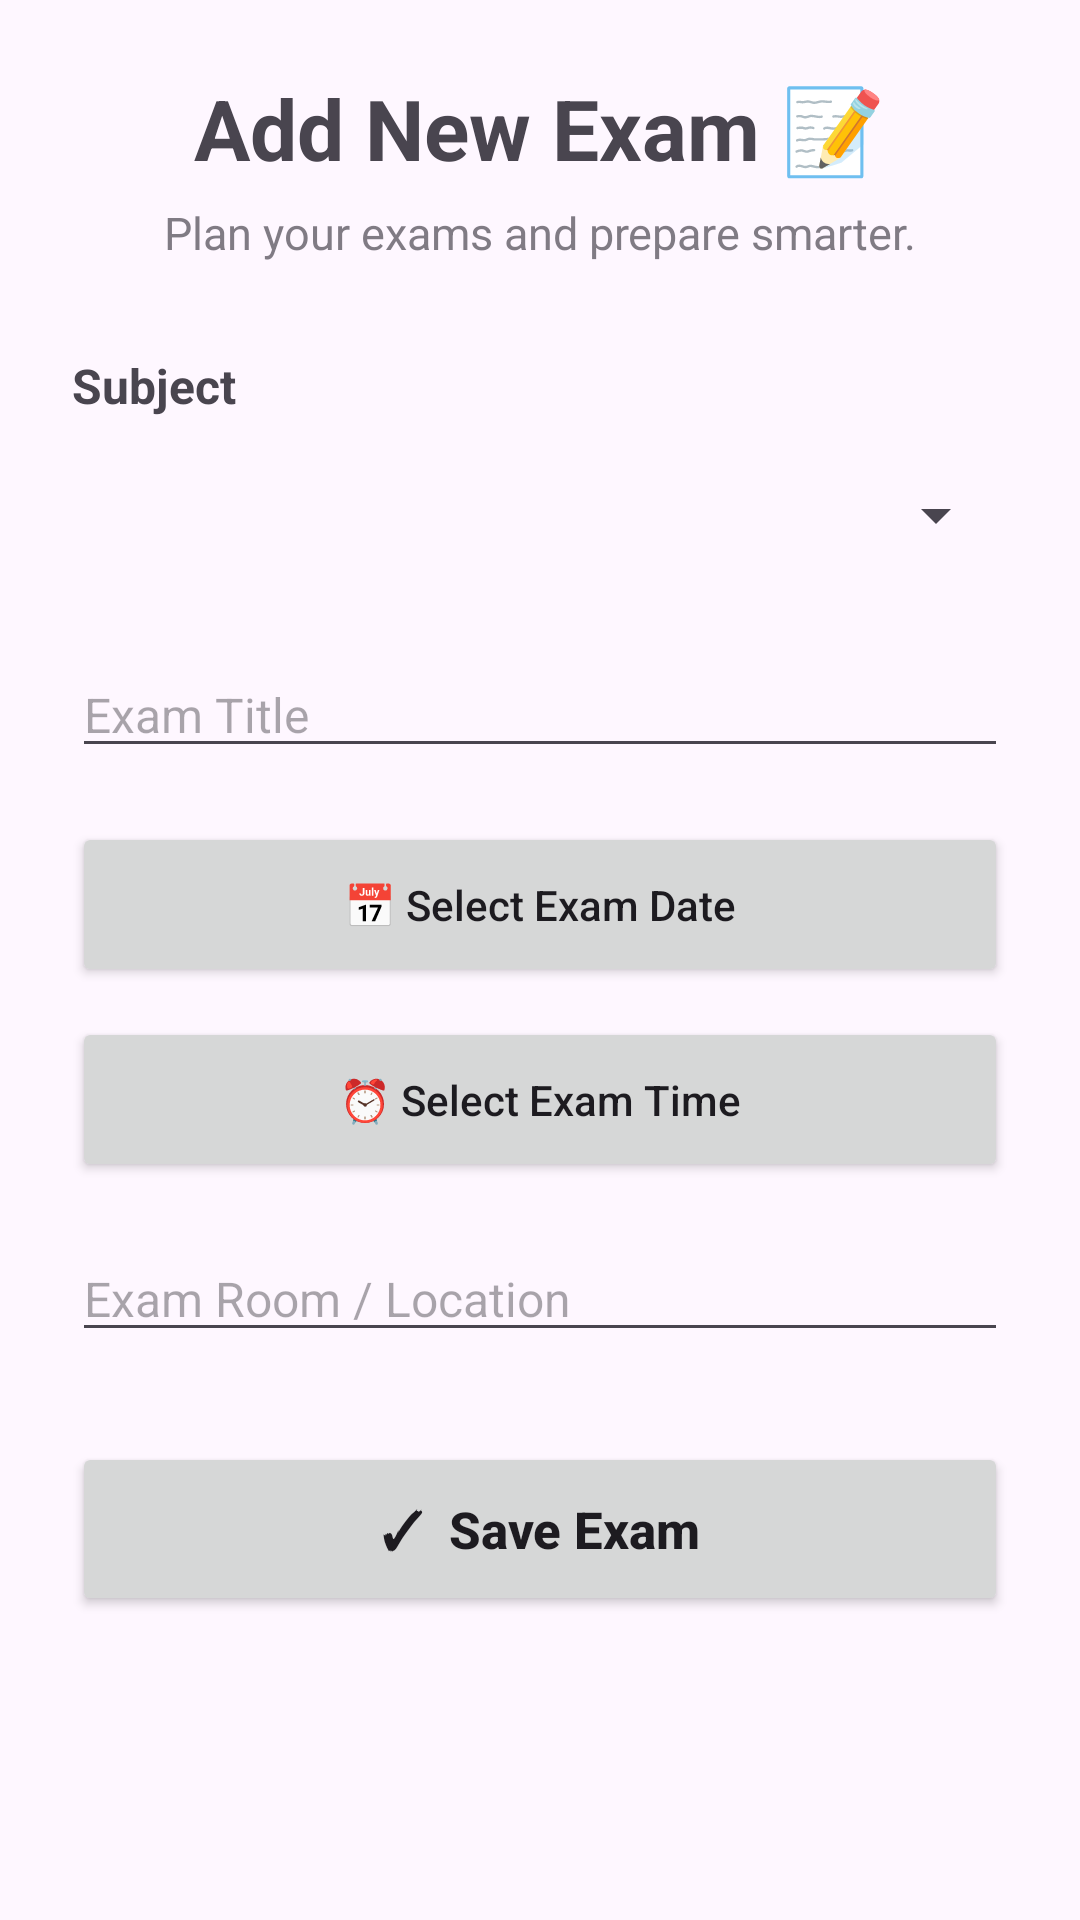

Layout XML and referenced resources for this Android screen:
<!-- AndroidManifest.xml: application theme Theme.StudentProductivitySmartStudyPlanner -->
<!-- res/layout/activity_add_exam.xml -->
<?xml version="1.0" encoding="utf-8"?>
<ScrollView
    xmlns:android="http://schemas.android.com/apk/res/android"
    android:layout_width="match_parent"
    android:layout_height="match_parent">

    <LinearLayout
        android:layout_width="match_parent"
        android:layout_height="wrap_content"
        android:orientation="vertical"
        android:padding="24dp">

        <TextView
            android:layout_width="match_parent"
            android:layout_height="wrap_content"
            android:text="Add New Exam 📝"
            android:textSize="28sp"
            android:textStyle="bold"
            android:gravity="center" />

        <TextView
            android:layout_width="match_parent"
            android:layout_height="wrap_content"
            android:text="Plan your exams and prepare smarter."
            android:textSize="15sp"
            android:gravity="center"
            android:alpha="0.7"
            android:layout_marginTop="6dp"
            android:layout_marginBottom="30dp" />

        

        <TextView
            android:layout_width="match_parent"
            android:layout_height="wrap_content"
            android:text="Subject"
            android:textSize="16sp"
            android:textStyle="bold" />

        <Spinner
            android:id="@+id/spinnerExamSubject"
            android:layout_width="match_parent"
            android:layout_height="55dp"
            android:layout_marginTop="5dp" />

        

        <EditText
            android:id="@+id/edtExamTitle"
            android:layout_width="match_parent"
            android:layout_height="wrap_content"
            android:hint="Exam Title"
            android:textSize="16sp"
            android:layout_marginTop="18dp" />

        

        <Button
            android:id="@+id/btnExamDate"
            android:layout_width="match_parent"
            android:layout_height="55dp"
            android:text="📅 Select Exam Date"
            android:textAllCaps="false"
            android:layout_marginTop="18dp" />

        

        <Button
            android:id="@+id/btnExamTime"
            android:layout_width="match_parent"
            android:layout_height="55dp"
            android:text="⏰ Select Exam Time"
            android:textAllCaps="false"
            android:layout_marginTop="10dp" />

        

        <EditText
            android:id="@+id/edtExamLocation"
            android:layout_width="match_parent"
            android:layout_height="wrap_content"
            android:hint="Exam Room / Location"
            android:textSize="16sp"
            android:inputType="text"
            android:layout_marginTop="18dp" />

        

        <Button
            android:id="@+id/btnSaveExam"
            android:layout_width="match_parent"
            android:layout_height="58dp"
            android:text="✓  Save Exam"
            android:textSize="17sp"
            android:textStyle="bold"
            android:textAllCaps="false"
            android:layout_marginTop="30dp" />

    </LinearLayout>

</ScrollView>
<!-- resources referenced by this layout -->
<resources>
  <style name="Theme.StudentProductivitySmartStudyPlanner" parent="Base.Theme.StudentProductivitySmartStudyPlanner" />
  <style name="Base.Theme.StudentProductivitySmartStudyPlanner" parent="Theme.Material3.DayNight.NoActionBar">
          
          
      </style>
</resources>
